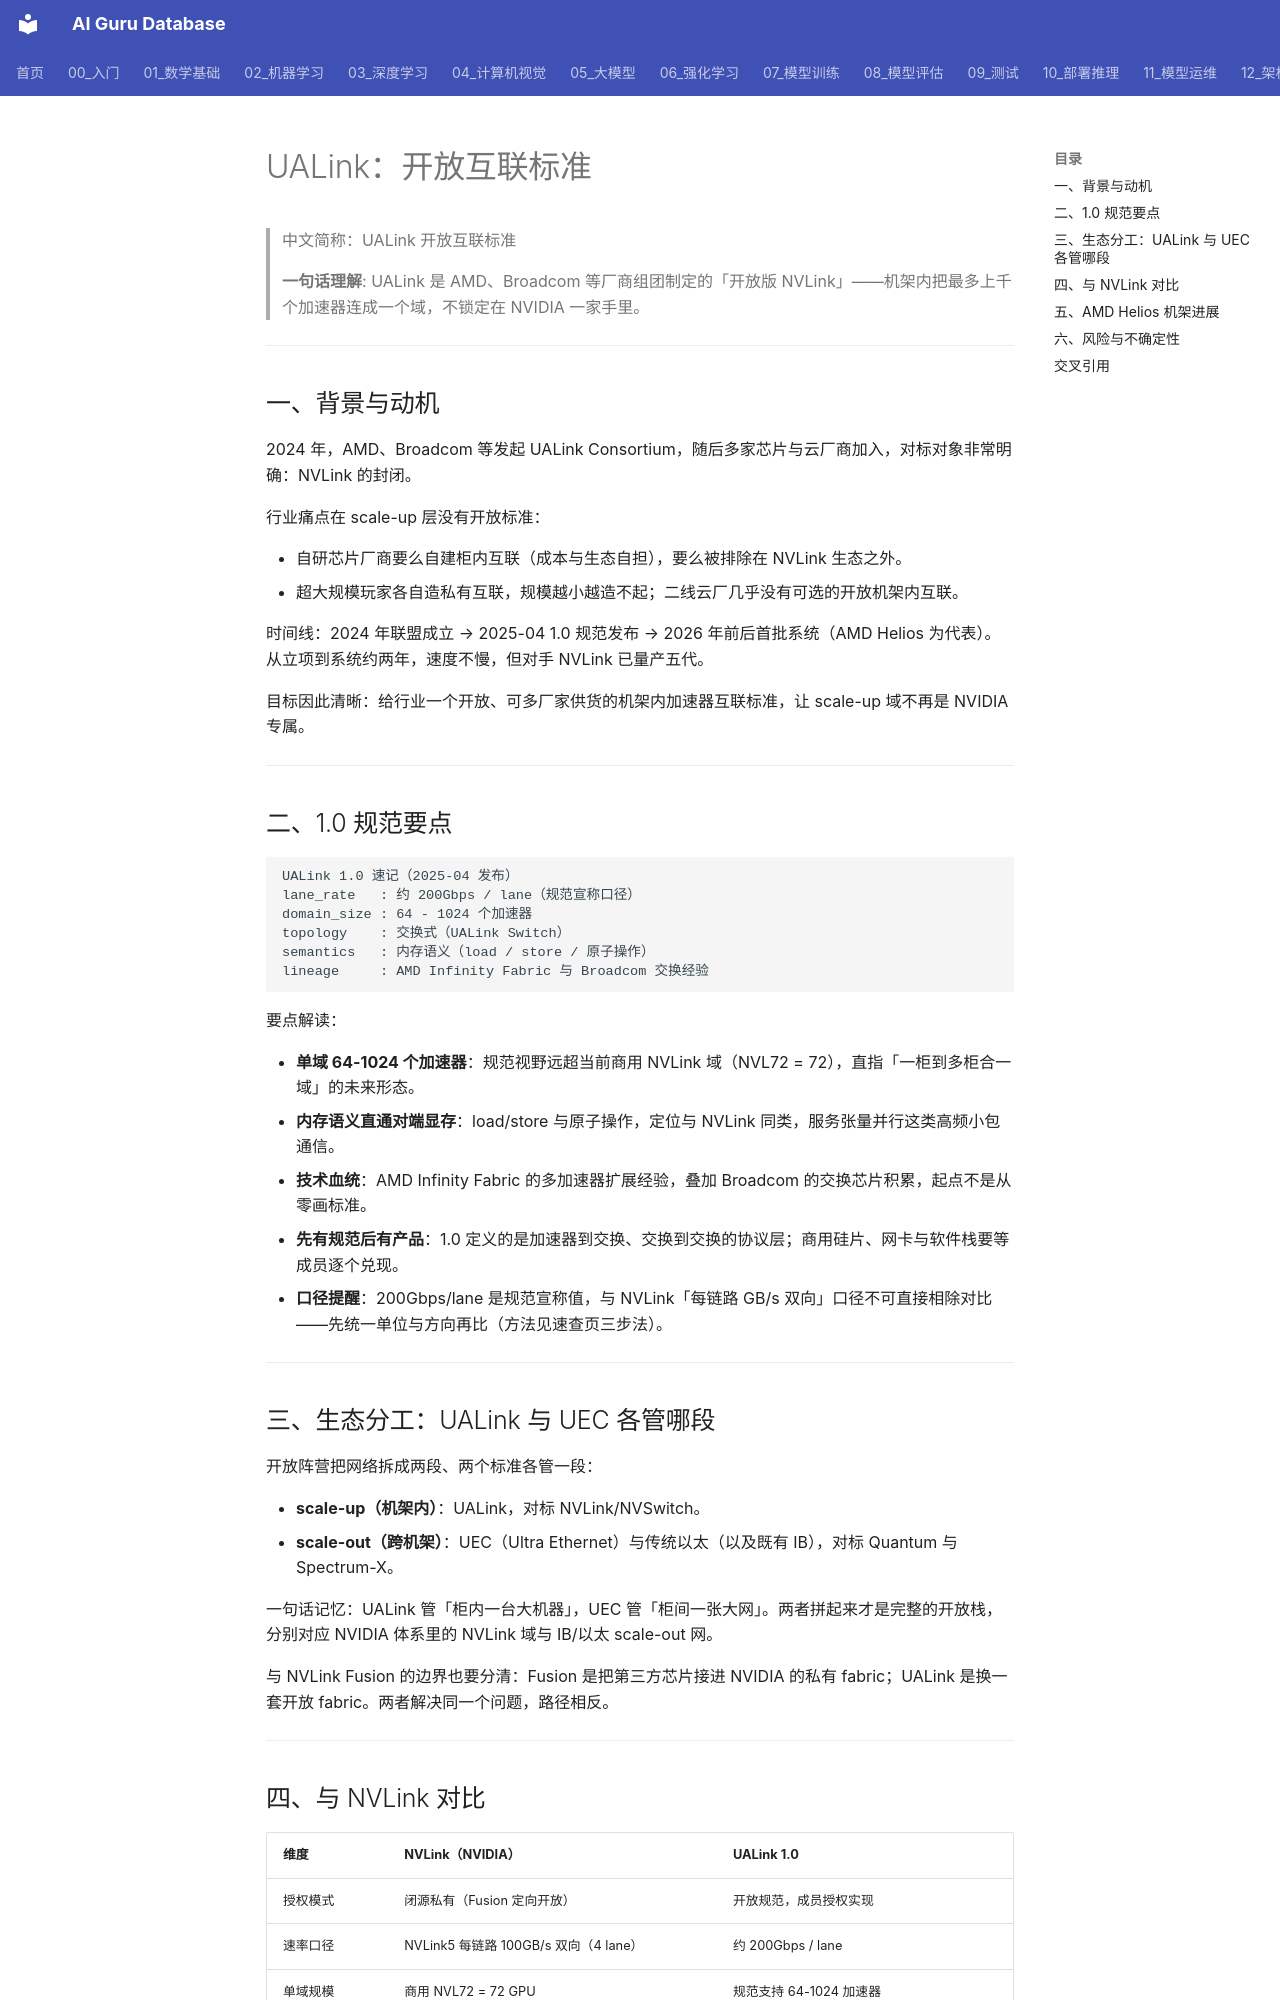

repository: ai-guru-global/ai-guru-database · page: 12_架构基建/08_网络/07_GPU_高网设计/01_分层体系/05_UALink/index.html · generator: mkdocs

---
title: "UALink：开放互联标准"
category: 12-architecture-infrastructure
subcategory: networking
tags: ["gpu-network", "ualink", "open-standard"]
summary: "UALink 1.0 规范要点、与 NVLink 的对比、AMD Helios 机架进展，以及这条开放路线的风险清单。"
created: 2026-10-27
updated: 2026-10-27
tier: supporting
aliases: ["UALink 开放标准", "UALink Consortium"]
sources: []
name_zh: "UALink 开放互联标准"
---

# UALink：开放互联标准

> 中文简称：UALink 开放互联标准

> **一句话理解**: UALink 是 AMD、Broadcom 等厂商组团制定的「开放版 NVLink」——机架内把最多上千个加速器连成一个域，不锁定在 NVIDIA 一家手里。

---

## 一、背景与动机

2024 年，AMD、Broadcom 等发起 UALink Consortium，随后多家芯片与云厂商加入，对标对象非常明确：NVLink 的封闭。

行业痛点在 scale-up 层没有开放标准：

- 自研芯片厂商要么自建柜内互联（成本与生态自担），要么被排除在 NVLink 生态之外。
- 超大规模玩家各自造私有互联，规模越小越造不起；二线云厂几乎没有可选的开放机架内互联。

时间线：2024 年联盟成立 → 2025-04 1.0 规范发布 → 2026 年前后首批系统（AMD Helios 为代表）。从立项到系统约两年，速度不慢，但对手 NVLink 已量产五代。

目标因此清晰：给行业一个开放、可多厂家供货的机架内加速器互联标准，让 scale-up 域不再是 NVIDIA 专属。

---

## 二、1.0 规范要点

```text
UALink 1.0 速记（2025-04 发布）
lane_rate   : 约 200Gbps / lane（规范宣称口径）
domain_size : 64 - 1024 个加速器
topology    : 交换式（UALink Switch）
semantics   : 内存语义（load / store / 原子操作）
lineage     : AMD Infinity Fabric 与 Broadcom 交换经验
```

要点解读：

- **单域 64-1024 个加速器**：规范视野远超当前商用 NVLink 域（NVL72 = 72），直指「一柜到多柜合一域」的未来形态。
- **内存语义直通对端显存**：load/store 与原子操作，定位与 NVLink 同类，服务张量并行这类高频小包通信。
- **技术血统**：AMD Infinity Fabric 的多加速器扩展经验，叠加 Broadcom 的交换芯片积累，起点不是从零画标准。
- **先有规范后有产品**：1.0 定义的是加速器到交换、交换到交换的协议层；商用硅片、网卡与软件栈要等成员逐个兑现。
- **口径提醒**：200Gbps/lane 是规范宣称值，与 NVLink「每链路 GB/s 双向」口径不可直接相除对比——先统一单位与方向再比（方法见速查页三步法）。

---

## 三、生态分工：UALink 与 UEC 各管哪段

开放阵营把网络拆成两段、两个标准各管一段：

- **scale-up（机架内）**：UALink，对标 NVLink/NVSwitch。
- **scale-out（跨机架）**：UEC（Ultra Ethernet）与传统以太（以及既有 IB），对标 Quantum 与 Spectrum-X。

一句话记忆：UALink 管「柜内一台大机器」，UEC 管「柜间一张大网」。两者拼起来才是完整的开放栈，分别对应 NVIDIA 体系里的 NVLink 域与 IB/以太 scale-out 网。

与 NVLink Fusion 的边界也要分清：Fusion 是把第三方芯片接进 NVIDIA 的私有 fabric；UALink 是换一套开放 fabric。两者解决同一个问题，路径相反。

---
